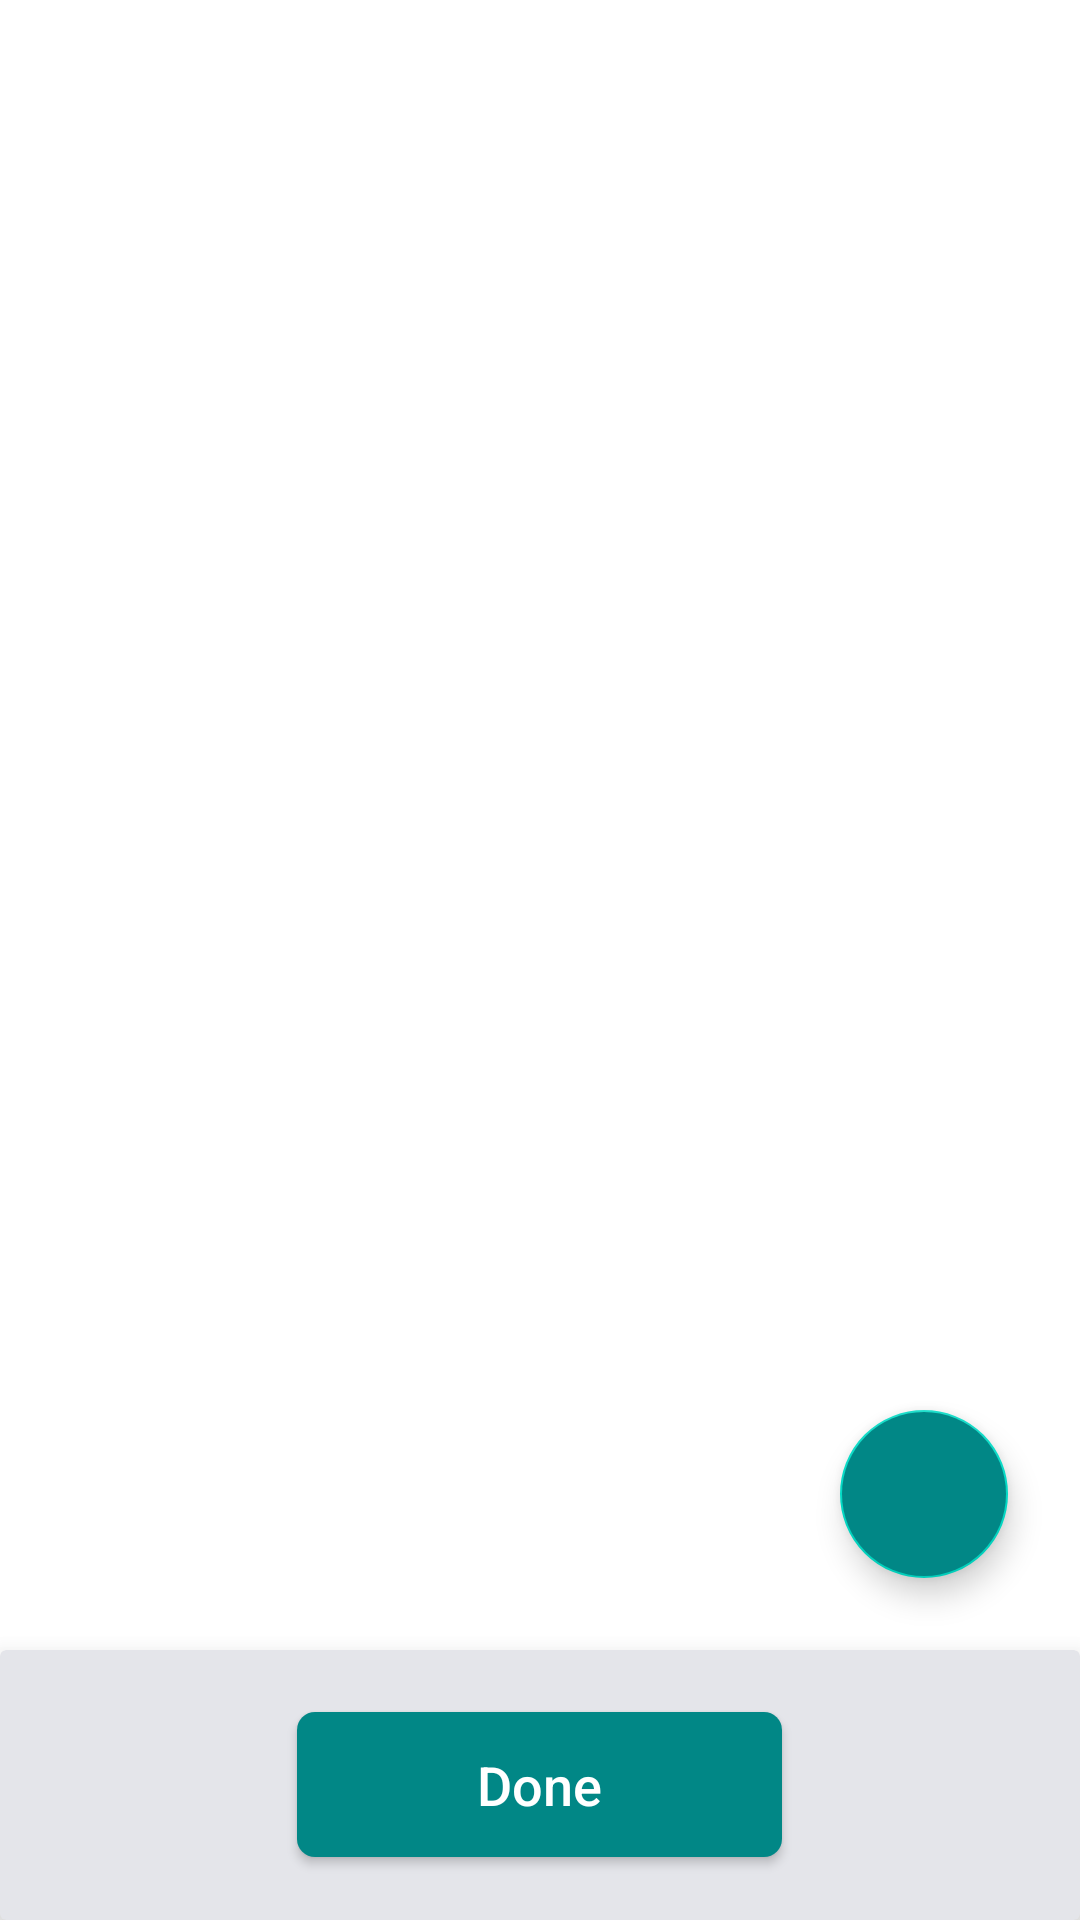

The Android layout XML behind this screen, and the referenced resources:
<!-- AndroidManifest.xml: application theme Theme.WheelyCool -->
<!-- res/layout/fragment_spin_items.xml -->
<?xml version="1.0" encoding="utf-8"?>
<androidx.constraintlayout.widget.ConstraintLayout xmlns:android="http://schemas.android.com/apk/res/android"
    xmlns:app="http://schemas.android.com/apk/res-auto"
    xmlns:tools="http://schemas.android.com/tools"
    android:id="@+id/main"
    android:layout_width="match_parent"
    android:layout_height="match_parent"
    tools:context=".ui.spinItems.SpinItemsFragment">

    <androidx.coordinatorlayout.widget.CoordinatorLayout
        android:id="@+id/clSpinItems"
        android:layout_width="match_parent"
        android:layout_height="0dp"
        android:padding="8dp"
        app:layout_constraintBottom_toTopOf="@+id/cvButtonDone"
        app:layout_constraintEnd_toEndOf="parent"
        app:layout_constraintStart_toStartOf="parent"
        app:layout_constraintTop_toTopOf="parent">

        <androidx.recyclerview.widget.RecyclerView
            android:id="@+id/rvSpinItems"
            android:layout_width="match_parent"
            android:layout_height="match_parent"
            android:layout_marginBottom="8dp"
            app:layoutManager="androidx.recyclerview.widget.LinearLayoutManager"
            tools:listitem="@layout/card_spin_item" />

        <com.google.android.material.floatingactionbutton.FloatingActionButton
            android:id="@+id/fabAddSpinItem"
            android:layout_width="wrap_content"
            android:layout_height="wrap_content"
            android:layout_gravity="end|bottom"
            android:backgroundTint="@color/teal_700"
            app:tint="@android:color/white"
            android:layout_margin="16dp"
            android:contentDescription="@string/add_spin_item"
            android:src="@drawable/ic_add" />

    </androidx.coordinatorlayout.widget.CoordinatorLayout>

    <androidx.cardview.widget.CardView
        android:id="@+id/cvButtonDone"
        android:layout_width="match_parent"
        android:layout_height="90dp"
        android:backgroundTint="@color/gray_shade"
        app:cardElevation="12dp"
        android:paddingVertical="12dp"
        app:layout_constraintBottom_toBottomOf="parent"
        app:layout_constraintEnd_toEndOf="parent"
        app:layout_constraintStart_toStartOf="parent">

        <androidx.appcompat.widget.AppCompatButton
            android:id="@+id/btnDone"
            android:layout_width="wrap_content"
            android:layout_height="wrap_content"
            android:background="@drawable/bg_button_rounded"
            android:paddingVertical="12dp"
            android:paddingHorizontal="60dp"
            android:layout_gravity="center"
            android:text="@string/done"
            android:textAllCaps="false"
            android:textColor="@color/white"
            android:textSize="18sp" />

    </androidx.cardview.widget.CardView>


</androidx.constraintlayout.widget.ConstraintLayout>
<!-- res/layout/card_spin_item.xml (included above) -->
<?xml version="1.0" encoding="utf-8"?>
<androidx.constraintlayout.widget.ConstraintLayout xmlns:android="http://schemas.android.com/apk/res/android"
    xmlns:app="http://schemas.android.com/apk/res-auto"
    xmlns:tools="http://schemas.android.com/tools"
    android:layout_width="match_parent"
    android:layout_height="50dp"
    android:layout_marginStart="4dp"
    android:layout_marginTop="8dp"
    android:layout_marginEnd="4dp"
    android:background="@drawable/bg_border_bottom"
    android:padding="4dp">

    <TextView
        android:id="@+id/tvSpinItemTitle"
        android:layout_width="wrap_content"
        android:layout_height="wrap_content"
        android:layout_marginStart="24dp"
        android:textColor="@color/black"
        android:textSize="16sp"
        app:layout_constraintBottom_toBottomOf="parent"
        app:layout_constraintStart_toStartOf="parent"
        app:layout_constraintTop_toTopOf="parent"
        tools:text="Spin Item Title" />


</androidx.constraintlayout.widget.ConstraintLayout>
<!-- resources referenced by this layout -->
<resources>
  <color name="black">#FF000000</color>
  <color name="gray_shade">#E4E5EA</color>
  <color name="teal_700">#FF018786</color>
  <color name="white">#FFFFFFFF</color>
  <!-- drawable bg_border_bottom (drawable) -->
  <?xml version="1.0" encoding="utf-8"?>
  <layer-list xmlns:android="http://schemas.android.com/apk/res/android">
      <item android:top="-2dp" android:left="-2dp" android:right="-2dp">
          <shape android:shape="rectangle">
              <corners android:radius="2dp"/>
              <stroke android:width="1dp" android:color="@color/gray_shade" />
          </shape>
      </item>
  </layer-list>
  <!-- drawable bg_button_rounded (drawable) -->
  <?xml version="1.0" encoding="utf-8"?>
  <shape xmlns:android="http://schemas.android.com/apk/res/android">
      <corners android:radius="6dp"/>
      <solid android:color="@color/teal_700"/>
  </shape>
  <string name="add_spin_item">Add Spin Item</string>
  <string name="done">Done</string>
  <style name="Theme.WheelyCool" parent="Theme.MaterialComponents.DayNight.DarkActionBar">
          
          <item name="colorPrimary">@color/teal_700</item>
          <item name="colorPrimaryVariant">@color/dark_blue</item>
          <item name="colorOnPrimary">@color/white</item>
          
          <item name="colorSecondary">@color/teal_200</item>
          <item name="colorSecondaryVariant">@color/teal_700</item>
          <item name="colorOnSecondary">@color/black</item>
          
          <item name="android:statusBarColor" tools:targetApi="l">@color/teal_700</item>
          
          <item name="dialogTheme">@style/Dialog.FullScreen</item>
      </style>
  <color name="dark_blue">#142950</color>
  <color name="teal_200">#FF03DAC5</color>
  <style name="Dialog.FullScreen" parent="Theme.AppCompat.Dialog">
          <item name="android:padding">0dp</item>
          <item name="android:width">300dp</item>
      </style>
</resources>
